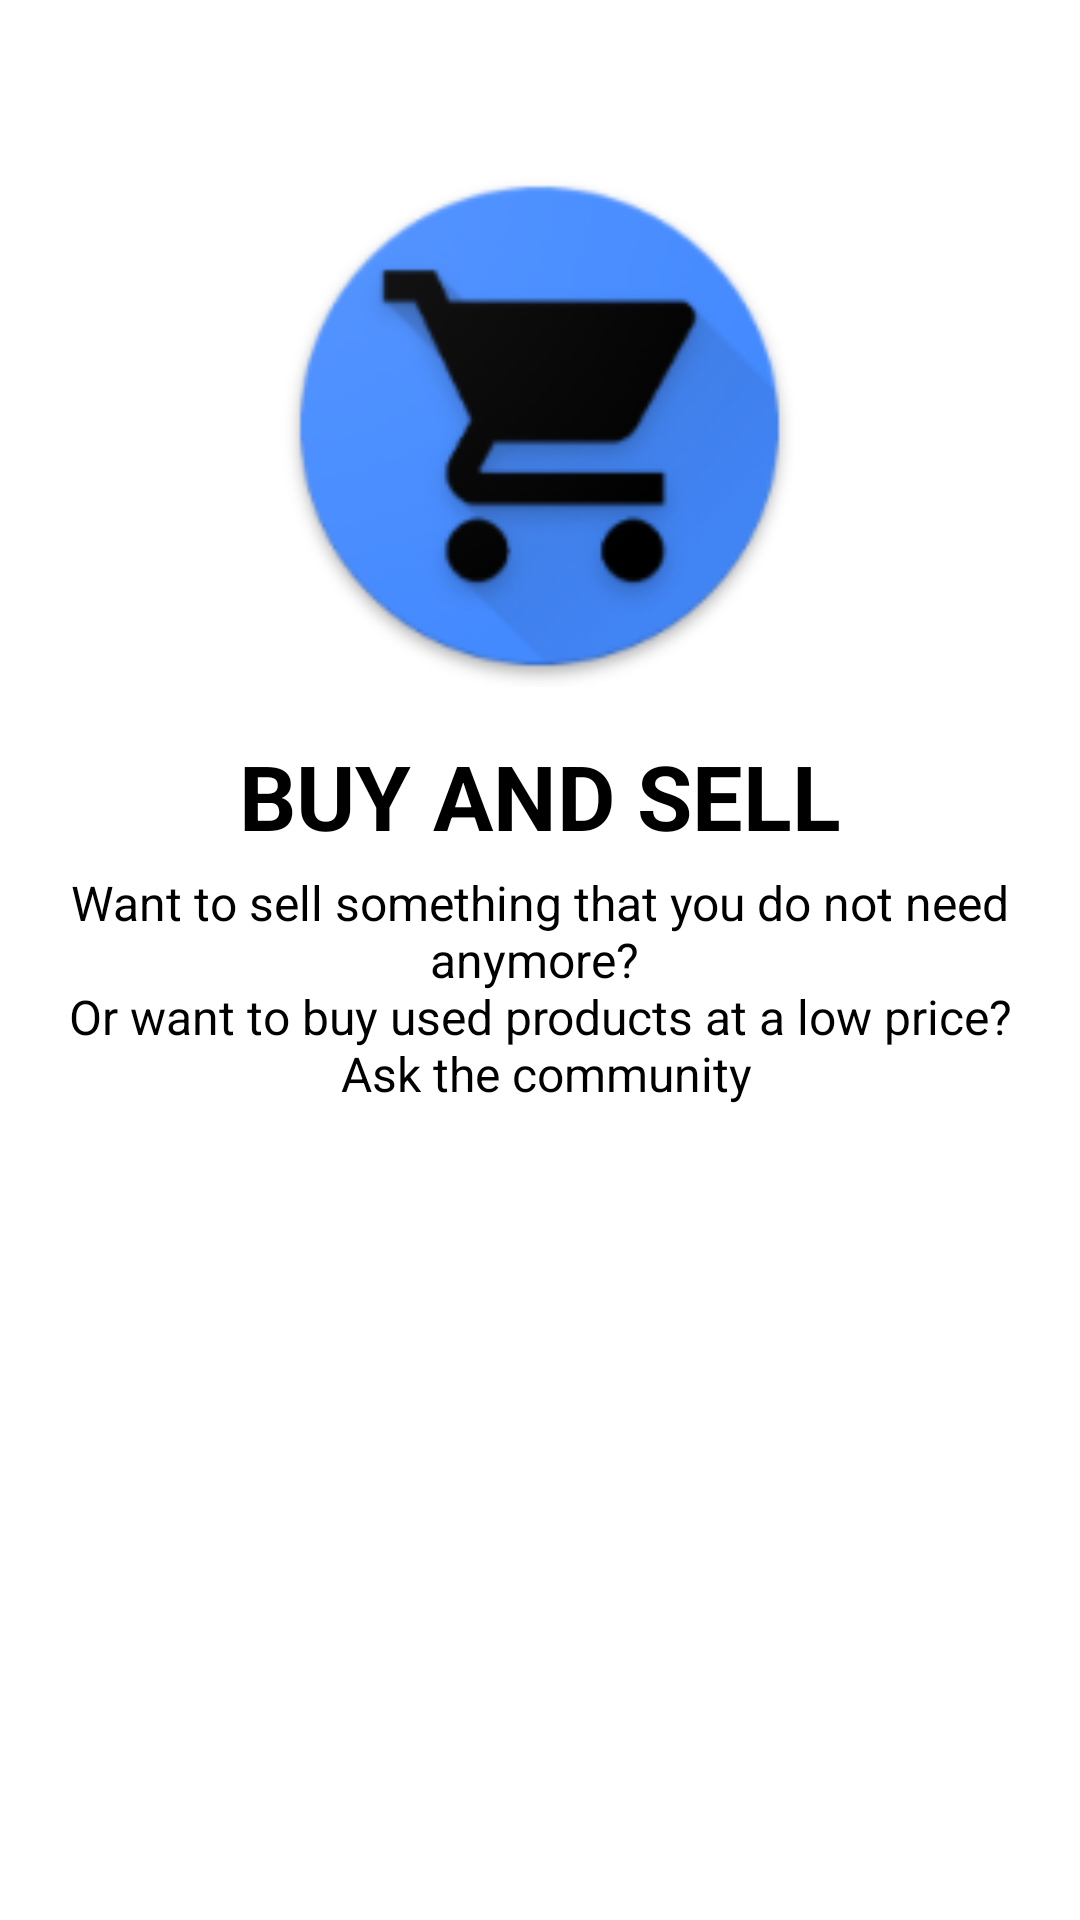

Here is an Android app screen rendered from its layout file. Give the layout XML and the strings, colors and styles it references.
<!-- AndroidManifest.xml: application theme Theme.CityBoard -->
<!-- res/layout/slide_layout.xml -->
<?xml version="1.0" encoding="utf-8"?>
<RelativeLayout xmlns:android="http://schemas.android.com/apk/res/android"
    xmlns:app="http://schemas.android.com/apk/res-auto"
    android:layout_width="match_parent" android:layout_height="match_parent">


    <ImageView
        android:id="@+id/slideImageViewID"
        android:layout_width="181dp"
        android:layout_height="174dp"
        android:layout_centerHorizontal="true"
        android:layout_marginTop="105dp"
        android:translationY="-50dp"
        app:srcCompat="@drawable/ic_shopping_cart" />

    <TextView
        android:id="@+id/slideTextViewID"
        android:layout_width="wrap_content"
        android:layout_height="wrap_content"
        android:layout_centerHorizontal="true"
        android:gravity="top"
        android:layout_marginTop="265dp"
        android:text="BUY AND SELL"
        android:textColor="@color/black"
        android:textSize="30sp"
        android:textStyle="bold"
        android:translationY="-20dp" />
    //        android:layout_gravity="center_horizontal"
    <TextView
        android:id="@+id/slideDescTextViewID"
        android:layout_width="wrap_content"
        android:layout_height="wrap_content"
        android:layout_centerHorizontal="true"
        android:layout_gravity="top"
        android:layout_marginTop="240sp"
        android:gravity="center"
        android:text="@string/buy_sell"
        android:textColor="@color/black"
        android:textSize="16sp"
        android:translationY="50dp" />


</RelativeLayout>
<!-- resources referenced by this layout -->
<resources>
  <color name="black">#FF000000</color>
  <!-- drawable ic_shopping_cart: png bitmap (drawable-v24, 16532 bytes) -->
  <string name="buy_sell"> Want to sell something that you do not need anymore? \n    Or want to buy used products at a low price? \n         Ask the community </string>
  <style name="Theme.CityBoard" parent="Theme.MaterialComponents.DayNight.DarkActionBar">
          
          <item name="colorPrimary">@color/primaryColor_teal</item>
          <item name="colorPrimaryVariant">@color/primaryColor_blue</item>
          <item name="colorOnPrimary">@color/white</item>
          
          <item name="colorSecondary">@color/primaryColor_teal200</item>
          <item name="colorSecondaryVariant">@color/teal_700</item>
          <item name="colorOnSecondary">@color/black</item>
          
          <item name="android:statusBarColor" tools:targetApi="l">?attr/colorPrimaryVariant</item>
          
  
          
          <item name="bottomAppBarStyle">
              @style/Widget.App.BottomAppBar
          </item>
      </style>
  <color name="primaryColor_teal">#FF2EBCB8</color>
  <color name="primaryColor_blue">#FF2ED5F2</color>
  <color name="white">#FFFFFFFF</color>
  <color name="primaryColor_teal200">#FF03DAC5</color>
  <color name="teal_700">#FF018786</color>
  <style name="Widget.App.BottomAppBar" parent="Widget.MaterialComponents.BottomAppBar.Colored">
          <item name="materialThemeOverlay">
              @style/ThemeOverlay.App.BottomAppBar
          </item>
      </style>
  <style name="ThemeOverlay.App.BottomAppBar" parent="">
          <item name="colorPrimary">@color/white</item>
          <item name="colorOnPrimary">@color/primaryColor_teal</item>
      </style>
</resources>
